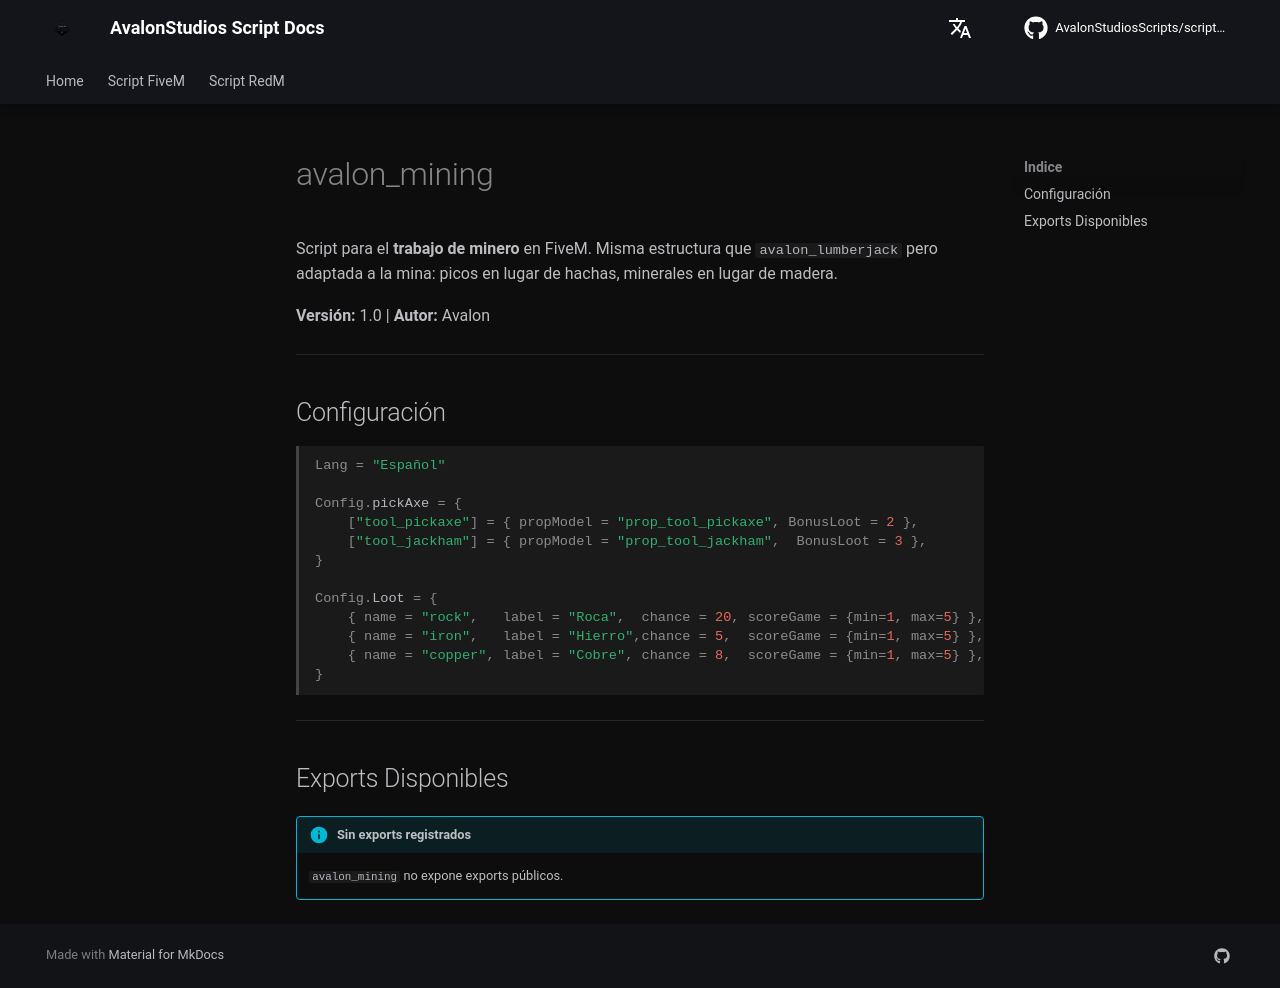

repository: AvalonStudiosScripts/script-docs · page: es/scripts/mining/index.html · generator: mkdocs

# avalon_mining

Script para el **trabajo de minero** en FiveM. Misma estructura que `avalon_lumberjack` pero adaptada a la mina: picos en lugar de hachas, minerales en lugar de madera.

**Versión:** 1.0 | **Autor:** Avalon

---

## Configuración

```lua
Lang = "Español"

Config.pickAxe = {
    ["tool_pickaxe"] = { propModel = "prop_tool_pickaxe", BonusLoot = 2 },
    ["tool_jackham"] = { propModel = "prop_tool_jackham",  BonusLoot = 3 },
}

Config.Loot = {
    { name = "rock",   label = "Roca",  chance = 20, scoreGame = {min=1, max=5} },
    { name = "iron",   label = "Hierro",chance = 5,  scoreGame = {min=1, max=5} },
    { name = "copper", label = "Cobre", chance = 8,  scoreGame = {min=1, max=5} },
}
```

---

## Exports Disponibles

!!! info "Sin exports registrados"
    `avalon_mining` no expone exports públicos.
